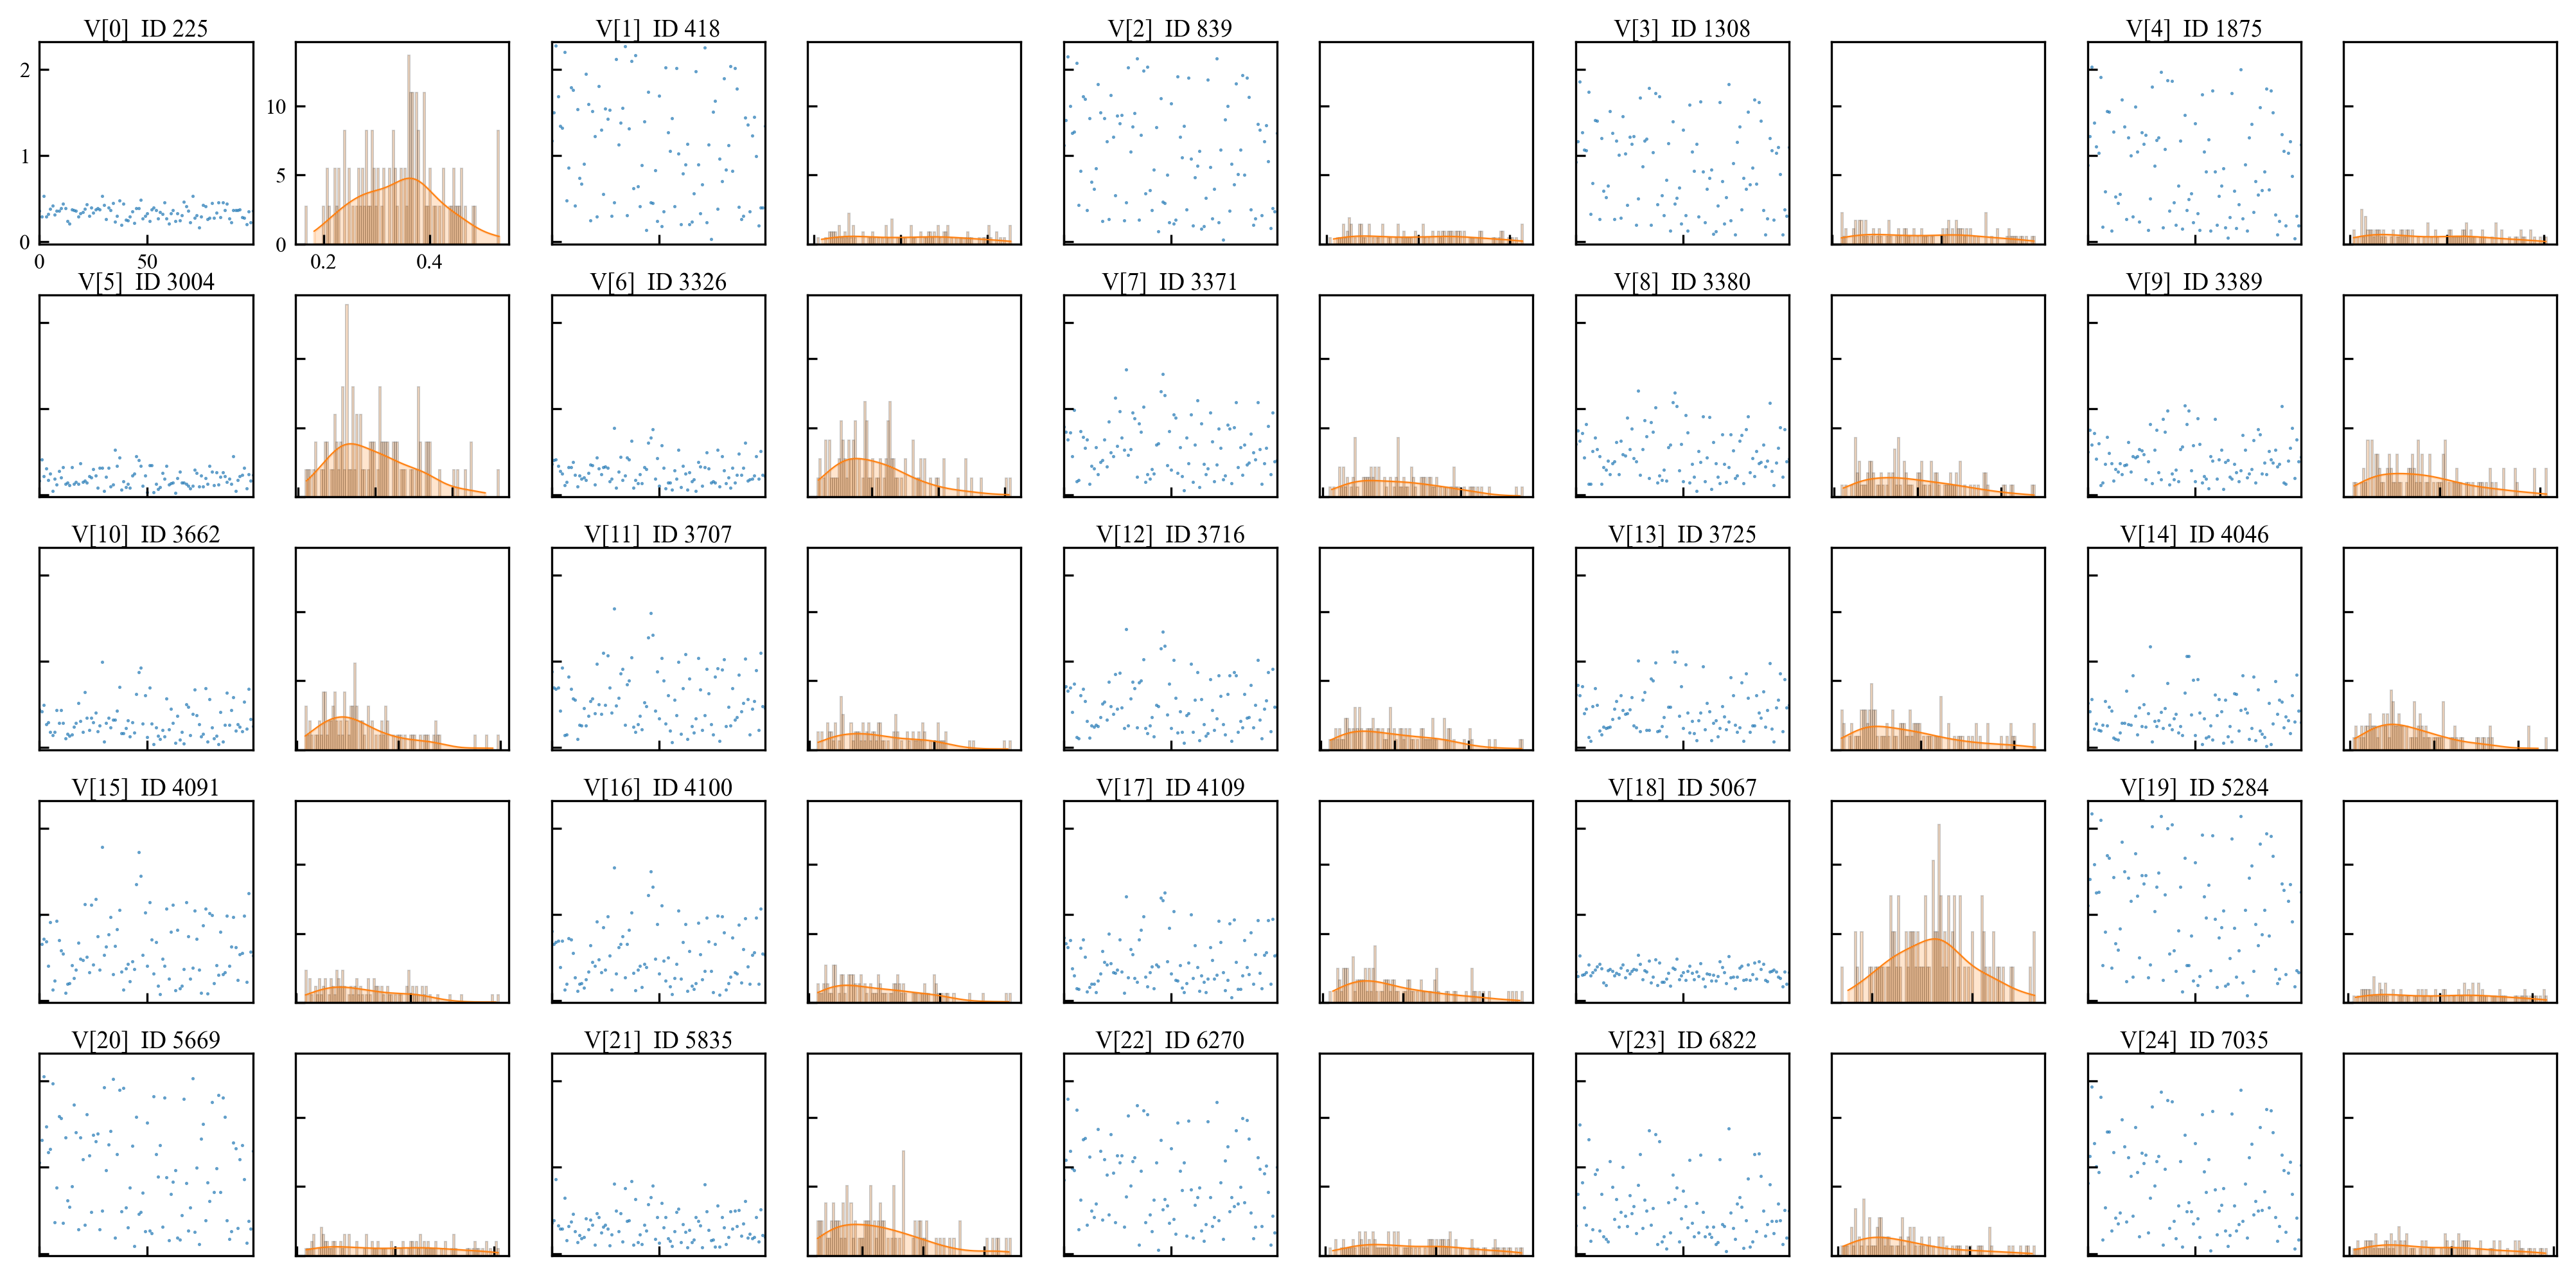

Data behind this chart, as committed beside it:
sample_idx, feature_0, feature_1, feature_2, feature_3, feature_4, feature_5, feature_6, feature_7, feature_8, feature_9, feature_10, feature_11, feature_12, feature_13, feature_14, feature_15, feature_16, feature_17, feature_18, feature_19, feature_20, feature_21, feature_22
0, 0.361, 1.174, 1.124, 0.9272, 0.8914, 0.1618, 0.3596, 0.7875, 0.5896, 0.4978, 0.4417, 0.8811, 0.6937, 0.6107, 0.5179, 0.9836, 0.8058, 0.7294, 0.3359, 1.102, 1.053, 0.3561, 0.8555
1, 0.2952, 1.504, 1.408, 1.163, 1.225, 0.4122, 0.4043, 0.7264, 0.7411, 0.7539, 0.4203, 0.6987, 0.7077, 0.7237, 0.4169, 0.6549, 0.6538, 0.6667, 0.2829, 1.411, 1.318, 0.3826, 1.086
2, 0.5305, 2.275, 2.149, 1.856, 2.032, 0.2144, 0.4065, 0.6388, 0.6264, 0.5838, 0.497, 0.6844, 0.6594, 0.6069, 0.56, 0.7155, 0.6809, 0.621, 0.5236, 2.165, 2.054, 0.8591, 1.79
3, 0.2899, 1.69, 1.577, 1.27, 1.382, 0.3078, 0.336, 0.7201, 0.7122, 0.7159, 0.2743, 0.6991, 0.6989, 0.7085, 0.2218, 0.6846, 0.6895, 0.703, 0.2949, 1.578, 1.473, 0.3271, 1.192
4, 0.3245, 1.345, 1.259, 1.068, 1.106, 0.1707, 0.2782, 0.446, 0.4342, 0.4137, 0.2904, 0.4283, 0.4134, 0.3947, 0.2809, 0.3999, 0.3842, 0.3691, 0.3041, 1.254, 1.175, 0.2867, 0.9871
5, 0.3797, 1.32, 1.279, 1.061, 1.034, 0.2485, 0.2418, 0.9807, 0.8181, 0.5977, 0.1812, 0.9276, 0.7379, 0.4471, 0.2057, 0.91, 0.6908, 0.2926, 0.329, 1.259, 1.212, 0.286, 0.9681
6, 0.4201, 2.203, 2.074, 1.742, 1.911, 0.04309, 0.1144, 0.1589, 0.1274, 0.1136, 0.143, 0.142, 0.126, 0.1225, 0.1938, 0.1254, 0.129, 0.142, 0.4182, 2.092, 1.972, 0.6471, 1.669
7, 0.3131, 0.4763, 0.4261, 0.3201, 0.1727, 0.1847, 0.1468, 0.1689, 0.1287, 0.1404, 0.1829, 0.1544, 0.1043, 0.07403, 0.2654, 0.2324, 0.1926, 0.1331, 0.2934, 0.4087, 0.3626, 0.1518, 0.277
8, 0.3589, 0.8616, 0.8251, 0.6797, 0.5842, 0.1172, 0.3218, 0.7385, 0.5085, 0.3588, 0.4321, 0.8251, 0.6082, 0.4808, 0.5406, 0.9268, 0.7222, 0.6095, 0.3282, 0.7977, 0.7636, 0.3157, 0.6194
9, 0.3601, 1.789, 1.686, 1.409, 1.513, 0.2763, 0.3203, 0.6698, 0.6654, 0.6679, 0.2838, 0.6812, 0.6821, 0.6864, 0.2595, 0.7018, 0.7046, 0.707, 0.3548, 1.687, 1.59, 0.3707, 1.326
10, 0.3887, 1.762, 1.66, 1.405, 1.508, 0.1981, 0.3761, 0.545, 0.5273, 0.4862, 0.4381, 0.569, 0.5425, 0.4956, 0.4723, 0.5794, 0.5503, 0.5042, 0.3912, 1.655, 1.568, 0.458, 1.339
11, 0.4442, 0.4193, 0.3643, 0.2597, 0.1302, 0.3172, 0.2299, 0.6389, 0.4446, 0.361, 0.2884, 0.5573, 0.3114, 0.1943, 0.4256, 0.543, 0.2691, 0.1022, 0.4261, 0.3777, 0.3508, 0.2571, 0.328
12, 0.3914, 1.537, 1.435, 1.205, 1.277, 0.1271, 0.09458, 0.1244, 0.1254, 0.1625, 0.1073, 0.1003, 0.1129, 0.1556, 0.1151, 0.09179, 0.1125, 0.1529, 0.3742, 1.433, 1.343, 0.1305, 1.125
13, 0.2415, 0.7425, 0.692, 0.5896, 0.5221, 0.1431, 0.2218, 0.3377, 0.3214, 0.3008, 0.1584, 0.2672, 0.2564, 0.2442, 0.1037, 0.1955, 0.1934, 0.1935, 0.2084, 0.6623, 0.6124, 0.2091, 0.494
14, 0.2113, 0.6705, 0.6156, 0.5162, 0.4497, 0.1101, 0.1856, 0.3036, 0.2869, 0.2677, 0.1389, 0.2542, 0.2421, 0.2298, 0.09116, 0.2024, 0.1986, 0.197, 0.1793, 0.59, 0.5367, 0.1771, 0.4236
15, 0.3752, 0.9059, 0.8516, 0.6542, 0.5558, 0.3198, 0.2029, 0.5482, 0.3971, 0.3625, 0.1511, 0.4602, 0.2617, 0.2314, 0.1728, 0.4129, 0.1497, 0.09855, 0.3507, 0.8333, 0.7768, 0.1898, 0.5802
16, 0.3656, 1.946, 1.826, 1.515, 1.65, 0.1282, 0.1737, 0.2382, 0.2397, 0.2362, 0.2404, 0.2582, 0.2509, 0.2429, 0.2863, 0.2615, 0.2438, 0.2296, 0.3666, 1.839, 1.728, 0.4066, 1.444
17, 0.3578, 1.595, 1.498, 1.266, 1.34, 0.146, 0.2546, 0.3764, 0.3645, 0.3398, 0.2834, 0.3718, 0.3543, 0.3281, 0.2887, 0.3553, 0.3354, 0.3106, 0.3449, 1.497, 1.409, 0.2815, 1.188
18, 0.2912, 0.2479, 0.242, 0.264, 0.2609, 0.1284, 0.3502, 0.4005, 0.3846, 0.346, 0.5164, 0.541, 0.512, 0.4531, 0.6615, 0.6736, 0.6381, 0.5715, 0.2894, 0.2236, 0.2805, 0.39, 0.3905
19, 0.3336, 1.517, 1.436, 1.175, 1.213, 0.3669, 0.3402, 0.6399, 0.6104, 0.6095, 0.3091, 0.5676, 0.5338, 0.5386, 0.2682, 0.487, 0.4434, 0.45, 0.3216, 1.427, 1.348, 0.3341, 1.093
20, 0.3452, 1.227, 1.164, 1.006, 1.001, 0.1514, 0.1218, 0.3242, 0.2385, 0.2698, 0.1855, 0.3946, 0.3218, 0.3469, 0.2616, 0.4704, 0.4008, 0.4136, 0.3078, 1.151, 1.09, 0.1032, 0.9111
21, 0.3803, 0.2919, 0.2648, 0.2777, 0.2962, 0.1617, 0.4345, 0.8473, 0.6241, 0.4486, 0.6453, 0.9757, 0.7635, 0.6056, 0.8386, 1.117, 0.9175, 0.7757, 0.3766, 0.2734, 0.3281, 0.466, 0.451
22, 0.4382, 1.809, 1.702, 1.459, 1.566, 0.1409, 0.3047, 0.4902, 0.4721, 0.4341, 0.3496, 0.5033, 0.4778, 0.4348, 0.3678, 0.5072, 0.4785, 0.4335, 0.4208, 1.709, 1.613, 0.4221, 1.382
23, 0.2998, 1.296, 1.216, 1.023, 1.045, 0.2142, 0.2354, 0.4499, 0.4518, 0.4463, 0.2023, 0.3922, 0.3935, 0.3918, 0.151, 0.3265, 0.3267, 0.3254, 0.2695, 1.213, 1.134, 0.2415, 0.9336
24, 0.3995, 0.5561, 0.5394, 0.4255, 0.2335, 0.1977, 0.3184, 1.124, 0.8952, 0.5299, 0.3469, 1.099, 0.8506, 0.3967, 0.4654, 1.114, 0.8484, 0.3234, 0.3465, 0.4984, 0.4835, 0.3118, 0.3634
25, 0.339, 1.542, 1.463, 1.22, 1.266, 0.2957, 0.3235, 0.5669, 0.5303, 0.5159, 0.2937, 0.4973, 0.4522, 0.4455, 0.2511, 0.4201, 0.3579, 0.3555, 0.315, 1.454, 1.376, 0.3283, 1.134
26, 0.3747, 1.427, 1.376, 1.136, 1.136, 0.2262, 0.3129, 0.9689, 0.764, 0.4653, 0.4076, 1.066, 0.8646, 0.5863, 0.5043, 1.175, 0.9747, 0.7108, 0.3392, 1.355, 1.304, 0.2889, 1.053
27, 0.3917, 1.53, 1.47, 1.224, 1.239, 0.07777, 0.1542, 0.6614, 0.4245, 0.1805, 0.1911, 0.6984, 0.4648, 0.2572, 0.2412, 0.747, 0.5182, 0.3384, 0.3634, 1.449, 1.39, 0.09109, 1.136
28, 0.3777, 0.3023, 0.2508, 0.1944, 0.1331, 0.3128, 0.1888, 0.5221, 0.3849, 0.3883, 0.256, 0.408, 0.2246, 0.2313, 0.3953, 0.3579, 0.1269, 0.08561, 0.3596, 0.2714, 0.2769, 0.2165, 0.3069
29, 0.5306, 0.4565, 0.4608, 0.5036, 0.5026, 0.3117, 0.7733, 1.449, 1.206, 0.8223, 0.995, 1.616, 1.372, 1.01, 1.175, 1.78, 1.541, 1.206, 0.5264, 0.4196, 0.4982, 0.807, 0.6617
30, 0.4279, 2.119, 2.02, 1.675, 1.796, 0.04516, 0.0798, 0.4628, 0.2288, 0.1337, 0.06797, 0.4853, 0.2573, 0.1909, 0.06971, 0.5257, 0.31, 0.265, 0.4248, 2.02, 1.925, 0.499, 1.598
31, 0.2643, 1.126, 1.049, 0.8729, 0.8798, 0.2088, 0.2697, 0.529, 0.5269, 0.5178, 0.2856, 0.5744, 0.5708, 0.556, 0.3065, 0.6244, 0.6178, 0.5961, 0.243, 1.039, 0.9644, 0.259, 0.7879
32, 0.401, 1.384, 1.335, 1.171, 1.18, 0.3141, 0.4355, 0.9496, 0.8654, 0.7548, 0.3468, 0.8571, 0.7608, 0.6471, 0.2474, 0.768, 0.6538, 0.533, 0.3532, 1.316, 1.264, 0.4641, 1.068
33, 0.367, 1.554, 1.497, 1.194, 1.209, 0.09481, 0.1684, 0.889, 0.6761, 0.258, 0.2346, 0.9151, 0.6885, 0.2051, 0.3195, 0.9712, 0.7416, 0.2629, 0.3347, 1.482, 1.422, 0.1391, 1.115
34, 0.45, 2.265, 2.13, 1.782, 1.97, 0.1158, 0.2217, 0.2107, 0.1963, 0.1798, 0.3249, 0.261, 0.2362, 0.2018, 0.413, 0.3026, 0.2676, 0.2187, 0.4633, 2.141, 2.023, 0.76, 1.722
35, 0.2302, 0.3064, 0.2571, 0.1959, 0.1686, 0.5211, 0.4292, 0.8277, 0.8436, 0.8748, 0.3266, 0.7322, 0.7557, 0.8004, 0.2275, 0.6327, 0.6573, 0.7063, 0.208, 0.2397, 0.1814, 0.3779, 0.103
36, 0.3015, 1.316, 1.236, 1.041, 1.077, 0.3377, 0.409, 0.7323, 0.7313, 0.7328, 0.4304, 0.7811, 0.7787, 0.7786, 0.4562, 0.8286, 0.8221, 0.8183, 0.2774, 1.229, 1.152, 0.3811, 0.9551
37, 0.4804, 2.1, 1.987, 1.722, 1.872, 0.4346, 0.6251, 1.019, 1.012, 0.978, 0.704, 1.045, 1.025, 0.9874, 0.7483, 1.048, 1.018, 0.977, 0.4766, 1.994, 1.895, 0.8397, 1.658
38, 0.1994, 0.6201, 0.5591, 0.4315, 0.3573, 0.06166, 0.07909, 0.1447, 0.1392, 0.1195, 0.1682, 0.2383, 0.2238, 0.1881, 0.2612, 0.3381, 0.319, 0.2757, 0.1809, 0.5449, 0.4856, 0.1033, 0.3607
39, 0.4451, 2.163, 2.028, 1.687, 1.863, 0.1534, 0.1679, 0.2393, 0.2198, 0.2426, 0.17, 0.1806, 0.1686, 0.2003, 0.2088, 0.1277, 0.1196, 0.16, 0.442, 2.043, 1.922, 0.6265, 1.616
40, 0.2558, 0.6444, 0.6003, 0.5367, 0.4535, 0.08961, 0.131, 0.1827, 0.1723, 0.1811, 0.23, 0.2683, 0.2592, 0.2488, 0.3405, 0.37, 0.355, 0.3255, 0.2144, 0.5802, 0.5361, 0.1328, 0.4544
41, 0.2463, 0.4129, 0.3707, 0.3108, 0.1983, 0.1259, 0.2355, 0.2962, 0.2893, 0.288, 0.3134, 0.3669, 0.3551, 0.3513, 0.388, 0.4269, 0.4049, 0.3954, 0.2186, 0.3417, 0.3041, 0.2232, 0.2535
42, 0.2917, 0.8877, 0.8362, 0.7162, 0.654, 0.07927, 0.1348, 0.2425, 0.1655, 0.1572, 0.1299, 0.2116, 0.1322, 0.1288, 0.1715, 0.2219, 0.1525, 0.1389, 0.2531, 0.8141, 0.7619, 0.1049, 0.623
43, 0.3522, 1.399, 1.326, 1.143, 1.17, 0.222, 0.3183, 0.5814, 0.5517, 0.5289, 0.2917, 0.5229, 0.492, 0.4751, 0.2477, 0.4562, 0.4254, 0.4158, 0.3227, 1.316, 1.246, 0.332, 1.054
44, 0.2204, 0.1369, 0.1222, 0.1269, 0.1506, 0.2467, 0.2987, 0.5974, 0.5812, 0.5617, 0.1774, 0.4776, 0.4774, 0.4717, 0.1464, 0.3641, 0.3836, 0.3945, 0.1703, 0.1041, 0.08629, 0.2663, 0.03776
45, 0.3934, 1.741, 1.668, 1.396, 1.467, 0.4471, 0.6002, 1.2, 1.07, 1.037, 0.6236, 1.275, 1.147, 1.116, 0.6402, 1.349, 1.222, 1.19, 0.3764, 1.653, 1.582, 0.57, 1.316
46, 0.3897, 0.4547, 0.4613, 0.445, 0.367, 0.4028, 0.6614, 1.398, 1.187, 0.8167, 0.872, 1.561, 1.348, 0.9968, 1.062, 1.718, 1.5, 1.162, 0.3647, 0.4097, 0.4553, 0.6501, 0.512
47, 0.486, 0.4512, 0.4534, 0.511, 0.4926, 0.3322, 0.7563, 1.152, 1.026, 0.9767, 0.9306, 1.307, 1.18, 1.116, 1.061, 1.444, 1.321, 1.252, 0.4805, 0.4106, 0.4784, 0.7858, 0.6319
48, 0.2726, 0.8274, 0.774, 0.6319, 0.565, 0.1004, 0.1865, 0.3405, 0.2845, 0.2827, 0.2811, 0.4315, 0.3842, 0.3715, 0.3803, 0.5278, 0.4824, 0.4578, 0.2458, 0.7543, 0.7021, 0.1699, 0.5536
49, 0.3041, 0.2443, 0.2274, 0.2143, 0.2263, 0.2198, 0.421, 0.738, 0.5892, 0.5758, 0.61, 0.8818, 0.7416, 0.7128, 0.7838, 1.022, 0.8846, 0.8392, 0.2896, 0.2328, 0.2554, 0.4205, 0.3558
50, 0.3326, 1.696, 1.603, 1.299, 1.371, 0.0294, 0.1017, 0.2919, 0.1583, 0.1546, 0.1192, 0.3361, 0.2292, 0.2242, 0.1425, 0.399, 0.3149, 0.3137, 0.3241, 1.604, 1.513, 0.1228, 1.221
51, 0.2392, 0.1816, 0.2135, 0.3062, 0.3328, 0.3442, 0.5717, 0.932, 0.9217, 0.8834, 0.6928, 1.039, 1.015, 0.9631, 0.7946, 1.137, 1.101, 1.038, 0.2385, 0.1788, 0.2647, 0.5823, 0.395
52, 0.3751, 0.35, 0.2544, 0.1264, 0.1354, 0.3424, 0.3103, 0.896, 0.7227, 0.5857, 0.2756, 0.7769, 0.5739, 0.4078, 0.4025, 0.7048, 0.4652, 0.2357, 0.3395, 0.2813, 0.2352, 0.3005, 0.2274
53, 0.3981, 2.024, 1.919, 1.591, 1.71, 0.02605, 0.07331, 0.256, 0.1371, 0.137, 0.04068, 0.2752, 0.1754, 0.1768, 0.0368, 0.3118, 0.2283, 0.2332, 0.4008, 1.924, 1.824, 0.4218, 1.515
54, 0.3681, 1.27, 1.217, 1.049, 1.045, 0.1274, 0.1432, 0.5482, 0.3545, 0.2124, 0.2318, 0.6034, 0.4185, 0.3096, 0.3368, 0.6757, 0.4999, 0.4106, 0.3219, 1.204, 1.15, 0.1719, 0.9554
55, 0.2686, 1.051, 0.9764, 0.8186, 0.8119, 0.06615, 0.1382, 0.2178, 0.205, 0.186, 0.1354, 0.197, 0.1835, 0.1667, 0.1186, 0.1719, 0.1621, 0.1521, 0.247, 0.9621, 0.8934, 0.1417, 0.7341
56, 0.3461, 1.436, 1.345, 1.137, 1.189, 0.08791, 0.05686, 0.04933, 0.04387, 0.07686, 0.1022, 0.06103, 0.05794, 0.08731, 0.1322, 0.07731, 0.07472, 0.09791, 0.3358, 1.338, 1.257, 0.08397, 1.058
57, 0.3247, 0.4118, 0.3764, 0.2912, 0.129, 0.2511, 0.2799, 0.6608, 0.5092, 0.4472, 0.2051, 0.5571, 0.3764, 0.3185, 0.2545, 0.4812, 0.2634, 0.2007, 0.2838, 0.3486, 0.3084, 0.258, 0.2033
58, 0.4584, 2.014, 1.902, 1.628, 1.757, 0.1883, 0.1827, 0.3655, 0.3816, 0.3923, 0.131, 0.3753, 0.3972, 0.4088, 0.09386, 0.4012, 0.4263, 0.4362, 0.435, 1.914, 1.809, 0.4813, 1.541
59, 0.2672, 1.027, 0.9635, 0.8157, 0.8158, 0.3379, 0.5239, 0.9271, 0.9095, 0.8796, 0.5688, 0.9965, 0.9748, 0.9386, 0.6116, 1.066, 1.041, 0.9993, 0.2534, 0.9465, 0.8856, 0.5145, 0.744
... 40 more rows
